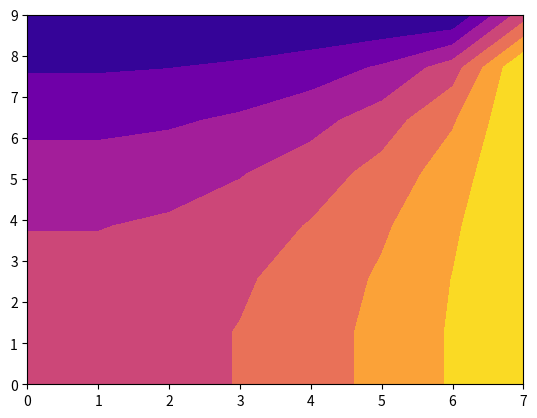

Python code for this plot: (Note: this script raises an exception after producing the figure.)
"""
Created on Sun 29 Mar 16:15 2020
Finished on Mon 30 Mar 04:00 2020
[redacted]

v1: N*N grids
                                  """
import numpy as np
import matplotlib.pyplot as plt
import time

''' Txx + Tyy =0
    Txx(i,j) = (T(i+1,j) - 2T(i,j) + T(i-1,j))/dx**2
    Tyy(i,j) = (T(i,j+1) - 2T(i,j) + T(i,j-1))/dy**2
    => T(i+1,j)+T(i,j+1)+T(i-1,j)+T(i,j-1) - 4T(i,j) = 0
    Tn = 0, Te = 7                                       '''


def solve(n: int):
    global Tn, Te
    tic = time.time()
    x_ = np.linspace(0, 7, n)
    y_ = np.linspace(0, 9, n)

    # System of equations A*t = f
    # Creating f array
    f = [[0] for _ in range(n * n)]
    for i in range(n):
        f[i * n - 1] = [Te]
    f[-1] = [(Tn + Te)/2]
    f[-n:-1] = [[Tn] for _ in range(n-1)]
    # dt = (f[-1][0] - Tn)/(nx-1)
    # f[-nx:-1] = [[i] for i in np.linspace(Tn, f[-1][0] - dt, nx-1)]
    # Creating A array
    A = np.eye(n * n)
    for i in range(n + 1, len(A) - n - 1):
        A[i, i] = -4
        A[i, i - 1] = A[i, i + 1] = 1
        A[i, i + n] = A[i, i - n] = 1
    for i in range(n):
        A[i * n] = [0 for _ in range(len(A))]
        A[i * n - 1] = [0 for _ in range(len(A))]
        A[i, i] = A[i * n, i * n] = A[i * n - 1, i * n - 1] = A[-1 - i, -i - 1] = 1
    for i in range(n - 1):
        A[i, i + n] = -1
    for i in range(1, n - 1):
        A[i * n, i * n + 1] = -1

    print("Time spend creating the arrays: ", time.time() - tic)
    tic = time.time()
    t_ = np.linalg.solve(A, f)
    print("Time spend solving the problem: ", time.time() - tic)

    T = np.zeros([n, n])
    for k in range(n):
        T[k] = np.take(t_, [i for i in range(k * n, k * n + n)])
    return x_, y_, T


def draw(x_, y_, t_):
    global Tn, Te
    plt.figure()
    c_map = plt.cm.get_cmap("plasma")
    levels = np.linspace(t_.min(), t_.max(), x_.size)
    plt.contourf(x_, y_, t_, levels=levels, cmap=c_map)
    m = plt.cm.ScalarMappable(cmap=c_map)
    m.set_clim(Tn, Te)
    plt.colorbar(m, boundaries=np.linspace(Tn, Te, 8))
    plt.contour(x_, y_, t_, colors='k', linewidths=0.6, alpha=0.8)
    plt.title("N = "+str(x_.size))


T_list = []
error_lst = []
N = 8
Tn = 0
Te = 7
for it in range(3):
    x, y, t = solve(N)
    T_list.append(t)
    error_lst.append([])
    draw(x, y, t)
    N = 2*N - 1

# Reference Temperature map
x, y, reference_T = solve(N)
T_list.append(reference_T)
draw(x, y, reference_T)

''' Calculating the error '''
# Subtracting all available temperature maps from the reference one

ln = len(error_lst)
for it in range(len(reference_T)):
    for ii in range(1, ln+1):
        if it % (2**ii) == 0:
            for it2 in range(len(reference_T)):
                if it2 % (2**ii) == 0:
                    error = reference_T[it][it2] - T_list[ln-ii][int(it/(2**ii))][int(it2/(2**ii))]
                    error_lst[ii-1].append(abs(error))

# Calculating the average error for each temperature map
errors = [[], []]
plt.figure()
for it, e in enumerate(error_lst):
    errors[0].append(sum(e)/len(e))
    errors[1].append(len(e)**0.5)

plt.plot(errors[1], errors[0], '.-')
plt.ylim(bottom=0)
plt.title("Mean error diagram. Reference N = "+str(N))
plt.xlabel("N")
plt.ylabel("Mean error")
plt.grid()
plt.show()
